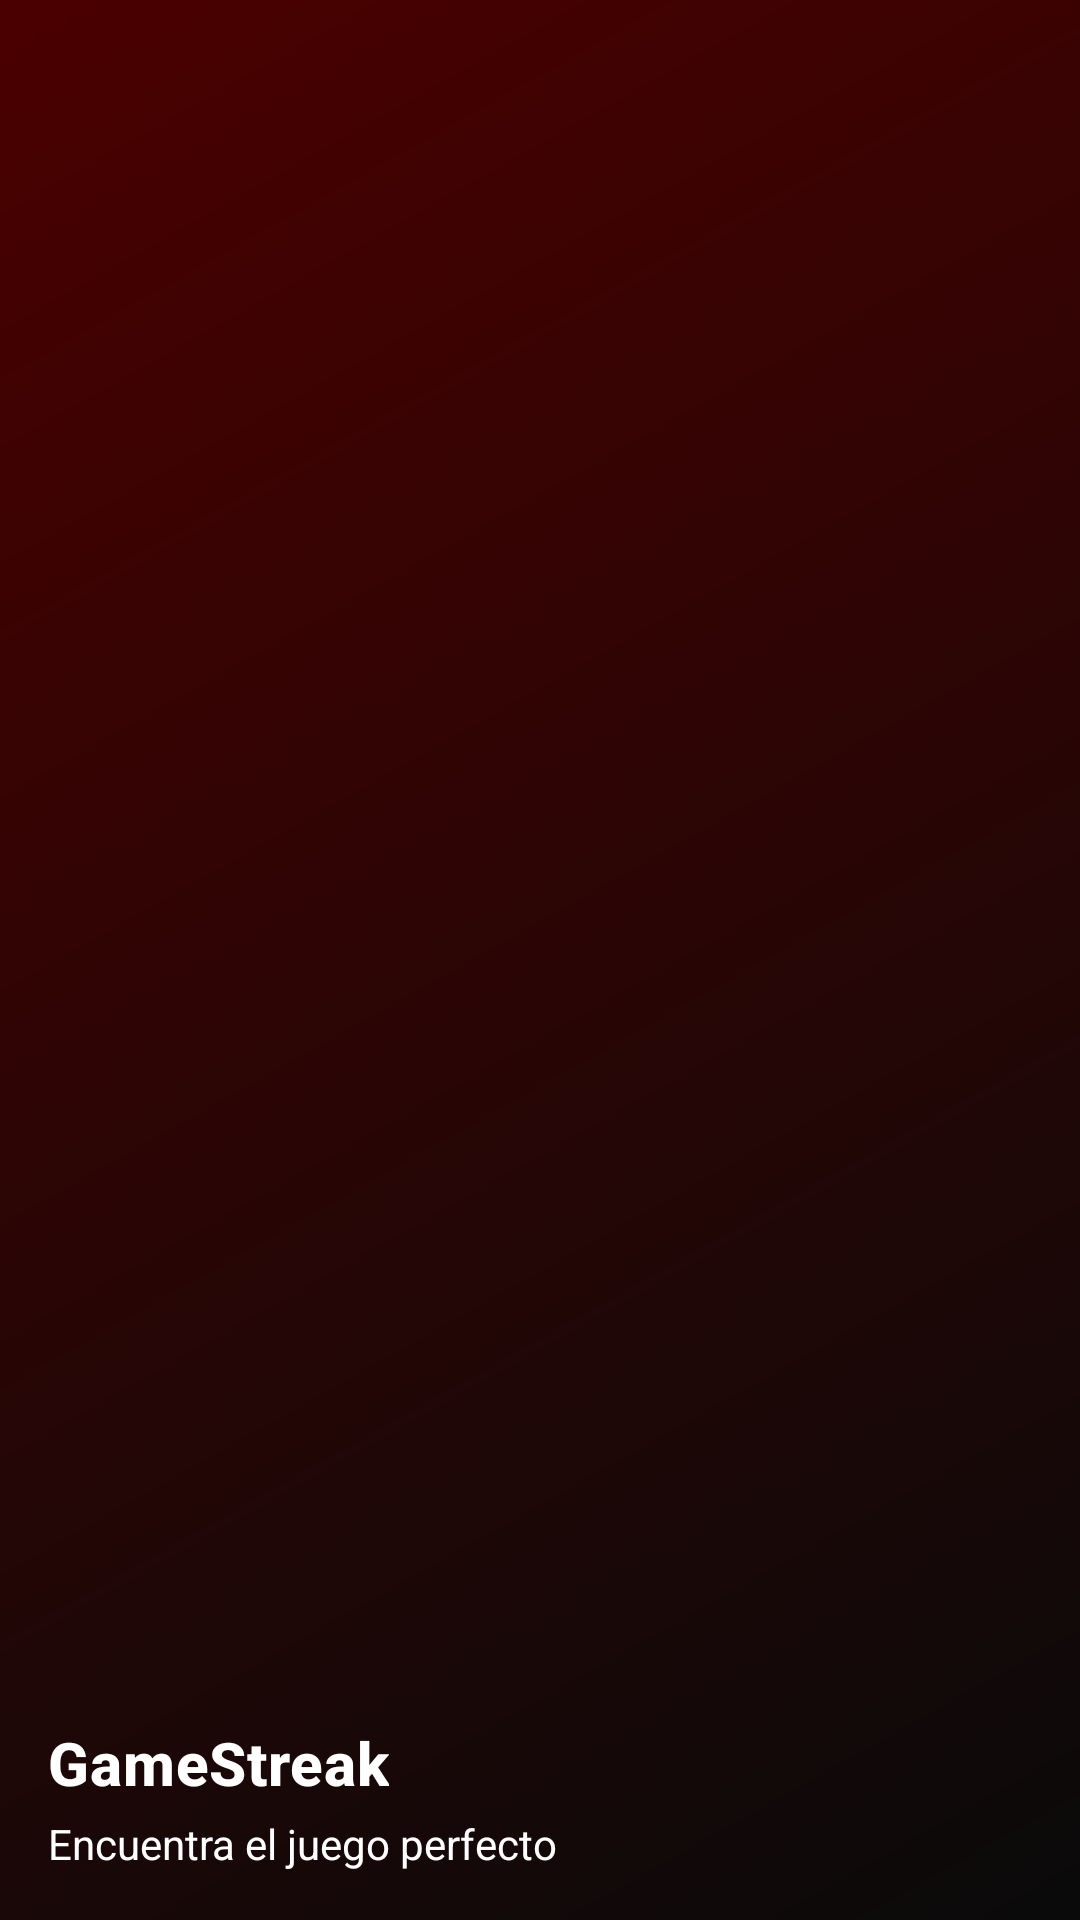

Layout XML and referenced resources for this Android screen:
<!-- AndroidManifest.xml: application theme Theme.MovieMatch -->
<!-- res/layout/nav_header_main.xml -->
<?xml version="1.0" encoding="utf-8"?>
<LinearLayout xmlns:android="http://schemas.android.com/apk/res/android"
    android:layout_width="match_parent"
    android:layout_height="160dp"
    android:background="@drawable/bg_app_gradient"
    android:gravity="bottom"
    android:orientation="vertical"
    android:padding="16dp">

    <TextView
        android:layout_width="wrap_content"
        android:layout_height="wrap_content"
        android:text="@string/app_name"
        android:textAppearance="@style/TextAppearance.MaterialComponents.Headline6"
        android:textColor="@color/text_primary"
        android:textStyle="bold" />

    <TextView
        android:layout_width="wrap_content"
        android:layout_height="wrap_content"
        android:layout_marginTop="4dp"
        android:text="@string/nav_subtitle"
        android:textColor="@color/text_secondary" />

</LinearLayout>
<!-- resources referenced by this layout -->
<resources>
  <color name="text_primary">#FFFFFF</color>
  <color name="text_secondary">#FFFFFF</color>
  <!-- drawable bg_app_gradient (drawable) -->
  <shape xmlns:android="http://schemas.android.com/apk/res/android"
      android:shape="rectangle">
      <gradient
          android:type="linear"
          android:startColor="@color/bg_main_start"
          android:endColor="@color/bg_main_end"
          android:angle="135" />
  </shape>
  <string name="app_name">GameStreak</string>
  <string name="nav_subtitle">Encuentra el juego perfecto</string>
  <style name="Theme.MovieMatch" parent="Base.Theme.MovieMatch" />
  <color name="bg_main_start">#0A0A0A</color>
  <color name="bg_main_end">#4B0000</color>
  <style name="Base.Theme.MovieMatch" parent="Theme.Material3.DayNight.NoActionBar">
          
          <item name="colorPrimary">@color/black</item>
          <item name="colorOnPrimary">@color/text_primary</item>
          <item name="android:statusBarColor">@color/white</item>
          <item name="android:windowLightStatusBar">false</item>
      </style>
  <color name="black">#000000</color>
  <color name="white">#FFFFFF</color>
</resources>
